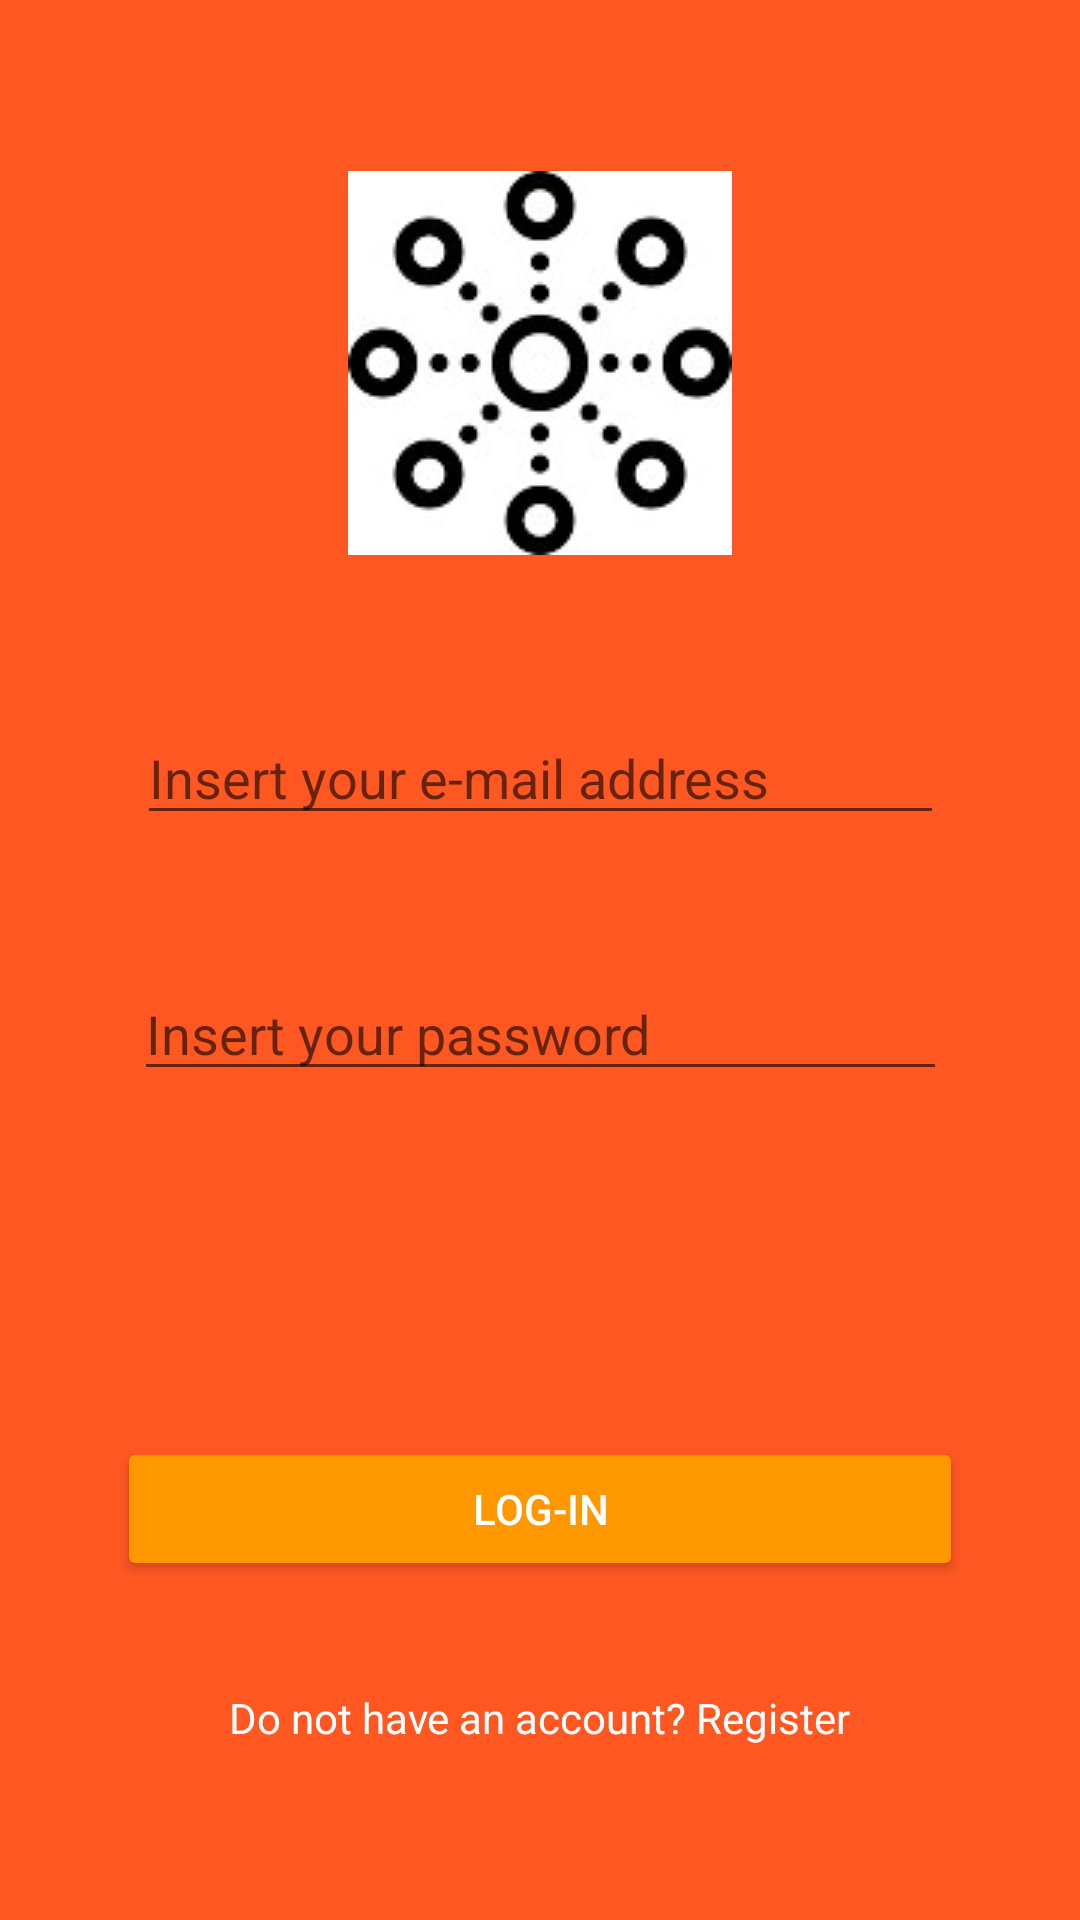

Here is an Android app screen rendered from its layout file. Give the layout XML and the strings, colors and styles it references.
<!-- AndroidManifest.xml: application theme AppTheme -->
<!-- res/layout/activity_login.xml -->
<?xml version="1.0" encoding="utf-8"?>
<android.support.constraint.ConstraintLayout xmlns:android="http://schemas.android.com/apk/res/android"
    xmlns:app="http://schemas.android.com/apk/res-auto"
    xmlns:tools="http://schemas.android.com/tools"
    android:layout_width="match_parent"
    android:layout_height="match_parent"
    android:background="@color/colorPrimary"
    tools:context=".activity.LoginActivity"
    tools:layout_editor_absoluteY="25dp">

    <ImageView
        android:id="@+id/imageView"
        android:layout_width="wrap_content"
        android:layout_height="wrap_content"
        android:layout_marginTop="57dp"
        app:layout_constraintEnd_toEndOf="parent"
        app:layout_constraintStart_toStartOf="parent"
        app:layout_constraintTop_toTopOf="parent"
        app:srcCompat="@drawable/logo" />

    <Button
        android:id="@+id/logInButtonId"
        android:layout_width="0dp"
        android:layout_height="wrap_content"
        android:layout_marginBottom="113dp"
        android:layout_marginEnd="39dp"
        android:layout_marginLeft="39dp"
        android:layout_marginRight="39dp"
        android:layout_marginStart="39dp"
        android:layout_marginTop="8dp"
        android:text="Log-In"
        android:theme="@style/standartButton"
        app:layout_constraintBottom_toBottomOf="parent"
        app:layout_constraintEnd_toEndOf="parent"
        app:layout_constraintHorizontal_bias="0.0"
        app:layout_constraintStart_toStartOf="parent"
        app:layout_constraintTop_toBottomOf="@+id/passwordLogId"
        app:layout_constraintVertical_bias="1.0" />

    <EditText
        android:id="@+id/emailLogId"
        android:layout_width="269dp"
        android:layout_height="wrap_content"
        android:layout_marginTop="52dp"
        android:ems="10"
        android:hint="Insert your e-mail address"
        android:inputType="textEmailAddress"
        android:textColor="@color/textColorPrimary"
        app:layout_constraintEnd_toEndOf="parent"
        app:layout_constraintHorizontal_bias="0.503"
        app:layout_constraintStart_toStartOf="parent"
        app:layout_constraintTop_toBottomOf="@+id/imageView" />

    <EditText
        android:id="@+id/passwordLogId"
        android:layout_width="271dp"
        android:layout_height="wrap_content"
        android:layout_marginTop="44dp"
        android:ems="10"
        android:hint="Insert your password"
        android:inputType="textPassword"
        android:textColor="@color/textColorPrimary"
        app:layout_constraintEnd_toEndOf="parent"
        app:layout_constraintHorizontal_bias="0.503"
        app:layout_constraintStart_toStartOf="parent"
        app:layout_constraintTop_toBottomOf="@+id/emailLogId" />

    <TextView
        android:id="@+id/textView"
        android:layout_width="wrap_content"
        android:layout_height="23dp"
        android:layout_marginTop="36dp"
        android:onClick="openUserRegister"
        android:text="Do not have an account? Register"
        android:textColor="@color/textColorPrimary"
        app:layout_constraintEnd_toEndOf="parent"
        app:layout_constraintStart_toStartOf="parent"
        app:layout_constraintTop_toBottomOf="@+id/logInButtonId" />
</android.support.constraint.ConstraintLayout>
<!-- resources referenced by this layout -->
<resources>
  <color name="colorPrimary">#ff5722</color>
  <color name="textColorPrimary">#ffffff</color>
  <!-- drawable logo: jpg bitmap (drawable, 7408 bytes) -->
  <style name="standartButton" parent="Theme.AppCompat.Light">
  
          <item name="colorButtonNormal">@color/colorAccent</item>
          <item name="android:textColor">@color/textColorPrimary</item>
  
      </style>
  <style name="AppTheme" parent="Theme.AppCompat.Light.NoActionBar">
          
          <item name="colorPrimary">@color/colorPrimary</item>
          <item name="colorPrimaryDark">@color/colorPrimaryDark</item>
          <item name="colorAccent">@color/colorAccent</item>
          <item name="android:windowBackground">@android:color/white</item>
          <item name="android:itemBackground">@android:color/white</item>
      </style>
  <color name="colorAccent">#FF9800</color>
  <color name="colorPrimaryDark">#e64a19</color>
</resources>
